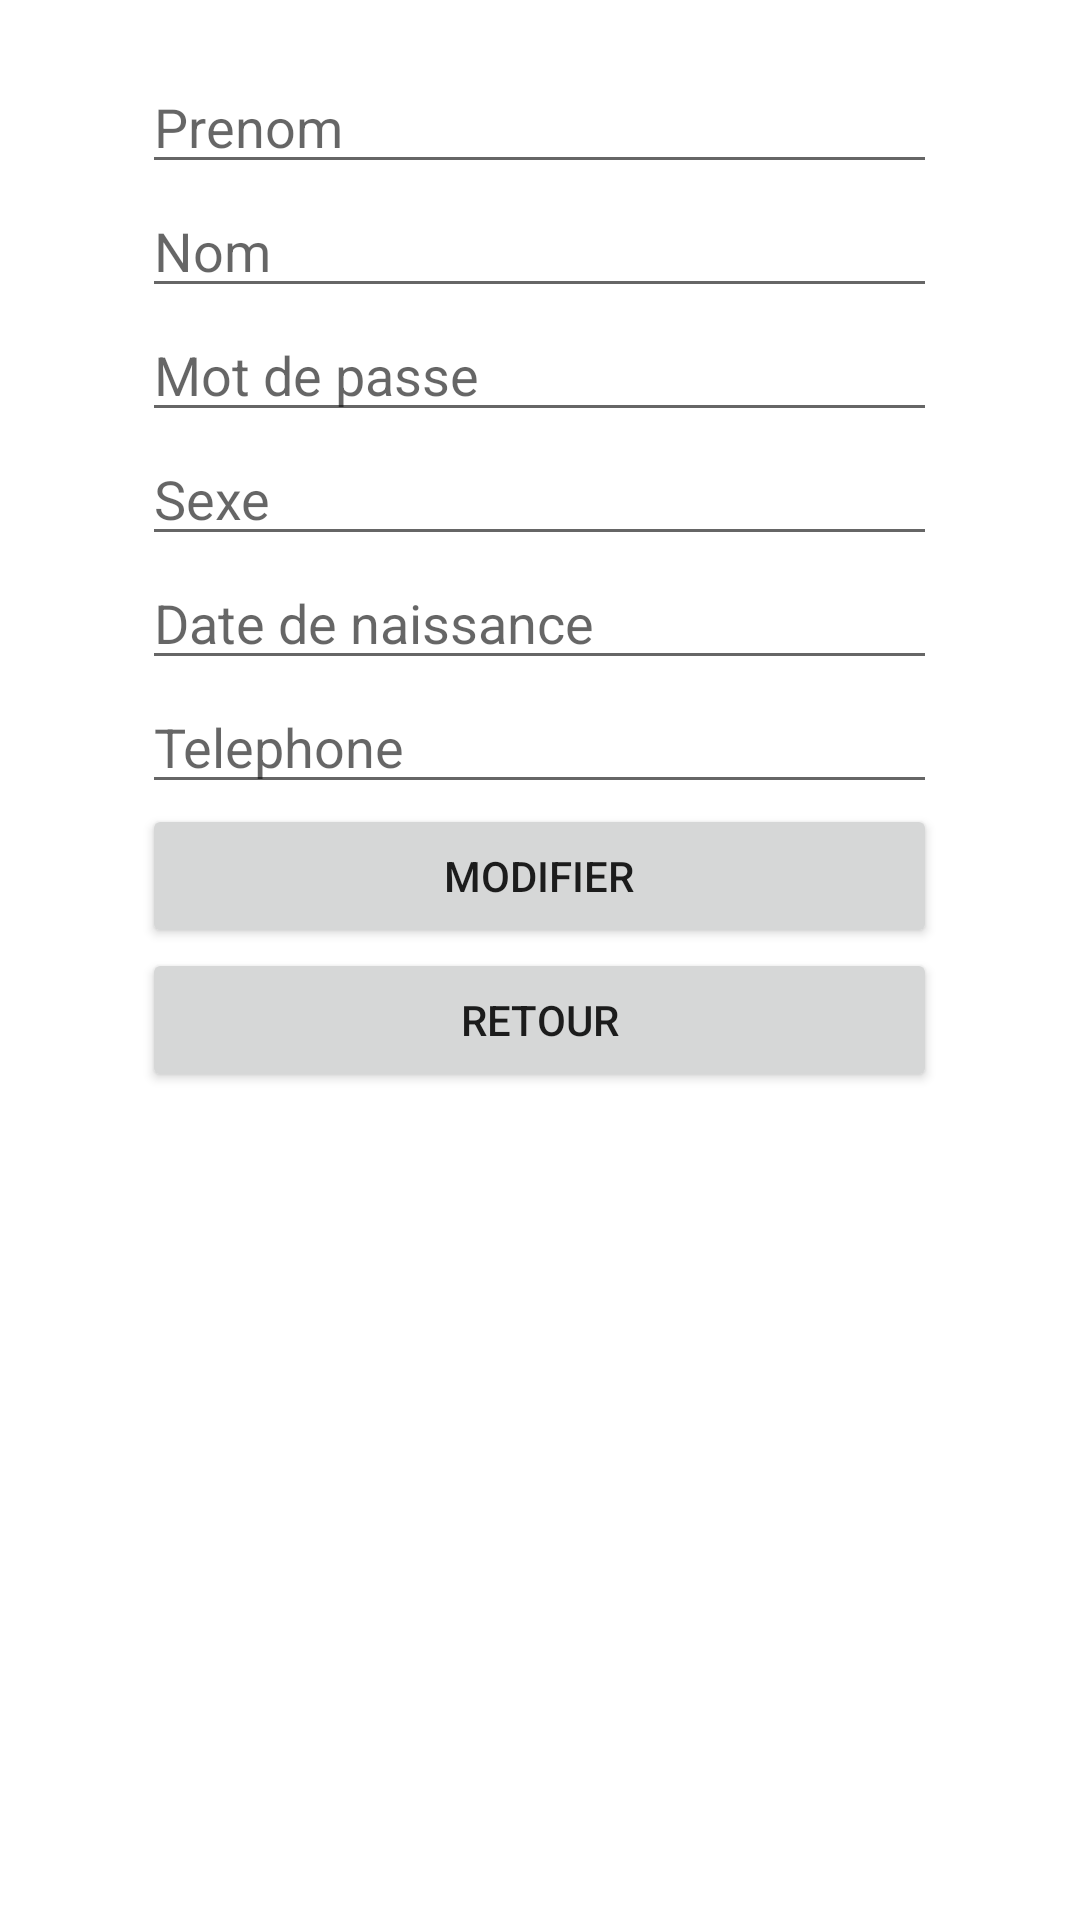

This screen was rendered from an Android layout file. Write that file and the resources it references.
<!-- AndroidManifest.xml: application theme Theme.Sge -->
<!-- res/layout/activity_edition.xml -->
<?xml version="1.0" encoding="utf-8"?>
<RelativeLayout xmlns:android="http://schemas.android.com/apk/res/android"
    xmlns:app="http://schemas.android.com/apk/res-auto"
    xmlns:tools="http://schemas.android.com/tools"
    android:id="@+id/eprenom"
    android:layout_width="match_parent"
    android:layout_height="match_parent"
    android:gravity="center"
    tools:context=".Edition">

    <LinearLayout
        android:layout_width="265dp"
        android:layout_height="600dp"
        android:orientation="vertical">

        <EditText
            android:id="@+id/ePrenom"
            android:layout_width="match_parent"
            android:layout_height="wrap_content"
            android:ems="10"
            android:hint="Prenom"
            android:inputType="textPersonName" />

        <EditText
            android:id="@+id/eNom"
            android:layout_width="match_parent"
            android:layout_height="wrap_content"
            android:ems="10"
            android:hint="Nom"
            android:inputType="textPersonName" />

        <EditText
            android:id="@+id/eEmail"
            android:layout_width="match_parent"
            android:layout_height="wrap_content"
            android:ems="10"
            android:hint="Email"
            android:inputType="textPersonName"
            android:visibility="gone" />

        <EditText
            android:id="@+id/eMp"
            android:layout_width="match_parent"
            android:layout_height="wrap_content"
            android:ems="10"
            android:hint="Mot de passe"
            android:inputType="textPersonName" />

        <EditText
            android:id="@+id/eSexe"
            android:layout_width="match_parent"
            android:layout_height="wrap_content"
            android:ems="10"
            android:hint="Sexe"
            android:inputType="textPersonName" />

        <EditText
            android:id="@+id/eAge"
            android:layout_width="match_parent"
            android:layout_height="wrap_content"
            android:ems="10"
            android:hint="Date de naissance"
            android:inputType="textPersonName" />

        <EditText
            android:id="@+id/ePhone"
            android:layout_width="match_parent"
            android:layout_height="wrap_content"
            android:ems="10"
            android:hint="Telephone"
            android:inputType="textPersonName" />

        <Button
            android:id="@+id/btnEdition"
            android:layout_width="match_parent"
            android:layout_height="wrap_content"
            android:onClick="editer"
            android:text="Modifier" />

        <Button
            android:id="@+id/btnRet"
            android:layout_width="match_parent"
            android:layout_height="wrap_content"
            android:onClick="ret"
            android:text="Retour" />
    </LinearLayout>

</RelativeLayout>
<!-- resources referenced by this layout -->
<resources>
  <style name="Theme.Sge" parent="Theme.MaterialComponents.DayNight.DarkActionBar">
          
          <item name="colorPrimary">@color/purple_500</item>
          <item name="colorPrimaryVariant">@color/purple_700</item>
          <item name="colorOnPrimary">@color/white</item>
          
          <item name="colorSecondary">@color/teal_200</item>
          <item name="colorSecondaryVariant">@color/teal_700</item>
          <item name="colorOnSecondary">@color/black</item>
          
          <item name="android:statusBarColor" tools:targetApi="l">?attr/colorPrimaryVariant</item>
          
      </style>
  <!-- not gathered from this repository: default colours our renderer supplied (Android Studio template values) -->
  <color name="purple_500">#FF6200EE</color>
  <color name="purple_700">#FF3700B3</color>
  <color name="teal_200">#FF03DAC5</color>
  <color name="teal_700">#FF018786</color>
  <color name="black">#FF000000</color>
  <color name="white">#FFFFFFFF</color>
</resources>
